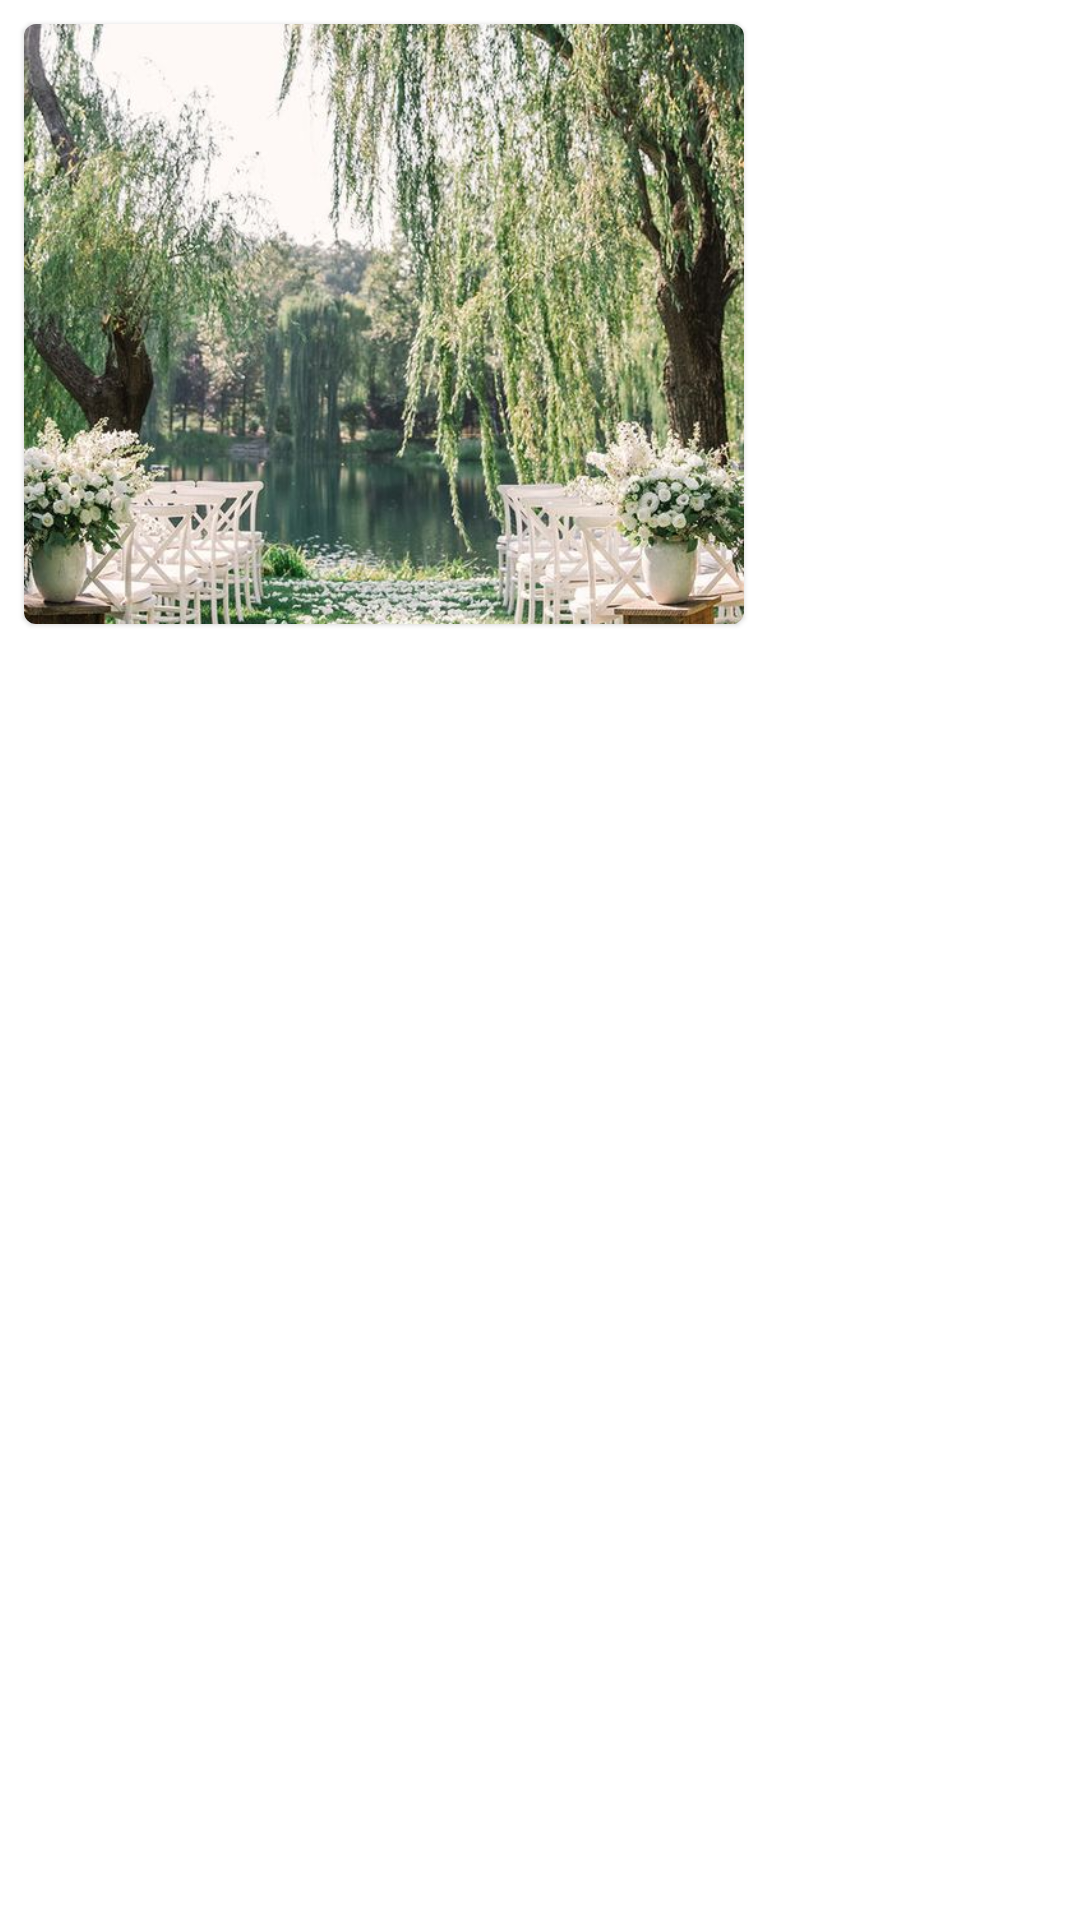

Write the Android layout XML for this screen, with the resource values it uses.
<!-- AndroidManifest.xml: application theme Theme.Glamify -->
<!-- res/layout/shop_photo_carousel.xml -->
<?xml version="1.0" encoding="utf-8"?>
<LinearLayout xmlns:android="http://schemas.android.com/apk/res/android"
    android:layout_width="wrap_content"
    android:layout_height="wrap_content"
    xmlns:app="http://schemas.android.com/apk/res-auto">

    <com.google.android.material.card.MaterialCardView
        android:id="@+id/card"
        android:layout_width="wrap_content"
        android:layout_height="wrap_content"
        android:layout_margin="8dp">

        <LinearLayout
            android:layout_width="match_parent"
            android:layout_height="wrap_content"
            android:orientation="vertical">

            
            <ImageView
                android:id="@+id/shop_carousel"
                android:layout_width="240dp"
                android:layout_height="200dp"
                app:srcCompat="@drawable/wedding_lakeside"
                android:scaleType="centerCrop"
                android:contentDescription="@string/content_description_media"
                />

        </LinearLayout>

    </com.google.android.material.card.MaterialCardView>

</LinearLayout>
<!-- resources referenced by this layout -->
<resources>
  <!-- drawable wedding_lakeside: jpg bitmap (drawable, 163237 bytes) -->
  <string name="content_description_media">Content Desc\n</string>
  <style name="Theme.Glamify" parent="Theme.MaterialComponents.Light.NoActionBar">
          
          <item name="colorPrimary">#006B58</item>
          <item name="colorPrimaryVariant">@color/purple_700</item>
          <item name="colorOnPrimary">@color/white</item>
          
          <item name="colorSecondary">@color/teal_200</item>
          <item name="colorSecondaryVariant">@color/teal_700</item>
          <item name="colorOnSecondary">@color/black</item>
          
          <item name="android:statusBarColor">?attr/colorPrimaryVariant</item>
          
  
  
      </style>
  <color name="purple_700">#FF3700B3</color>
  <color name="white">#FFFFFFFF</color>
  <color name="teal_200">#FF03DAC5</color>
  <color name="teal_700">#FF018786</color>
  <color name="black">#191C1B</color>
</resources>
